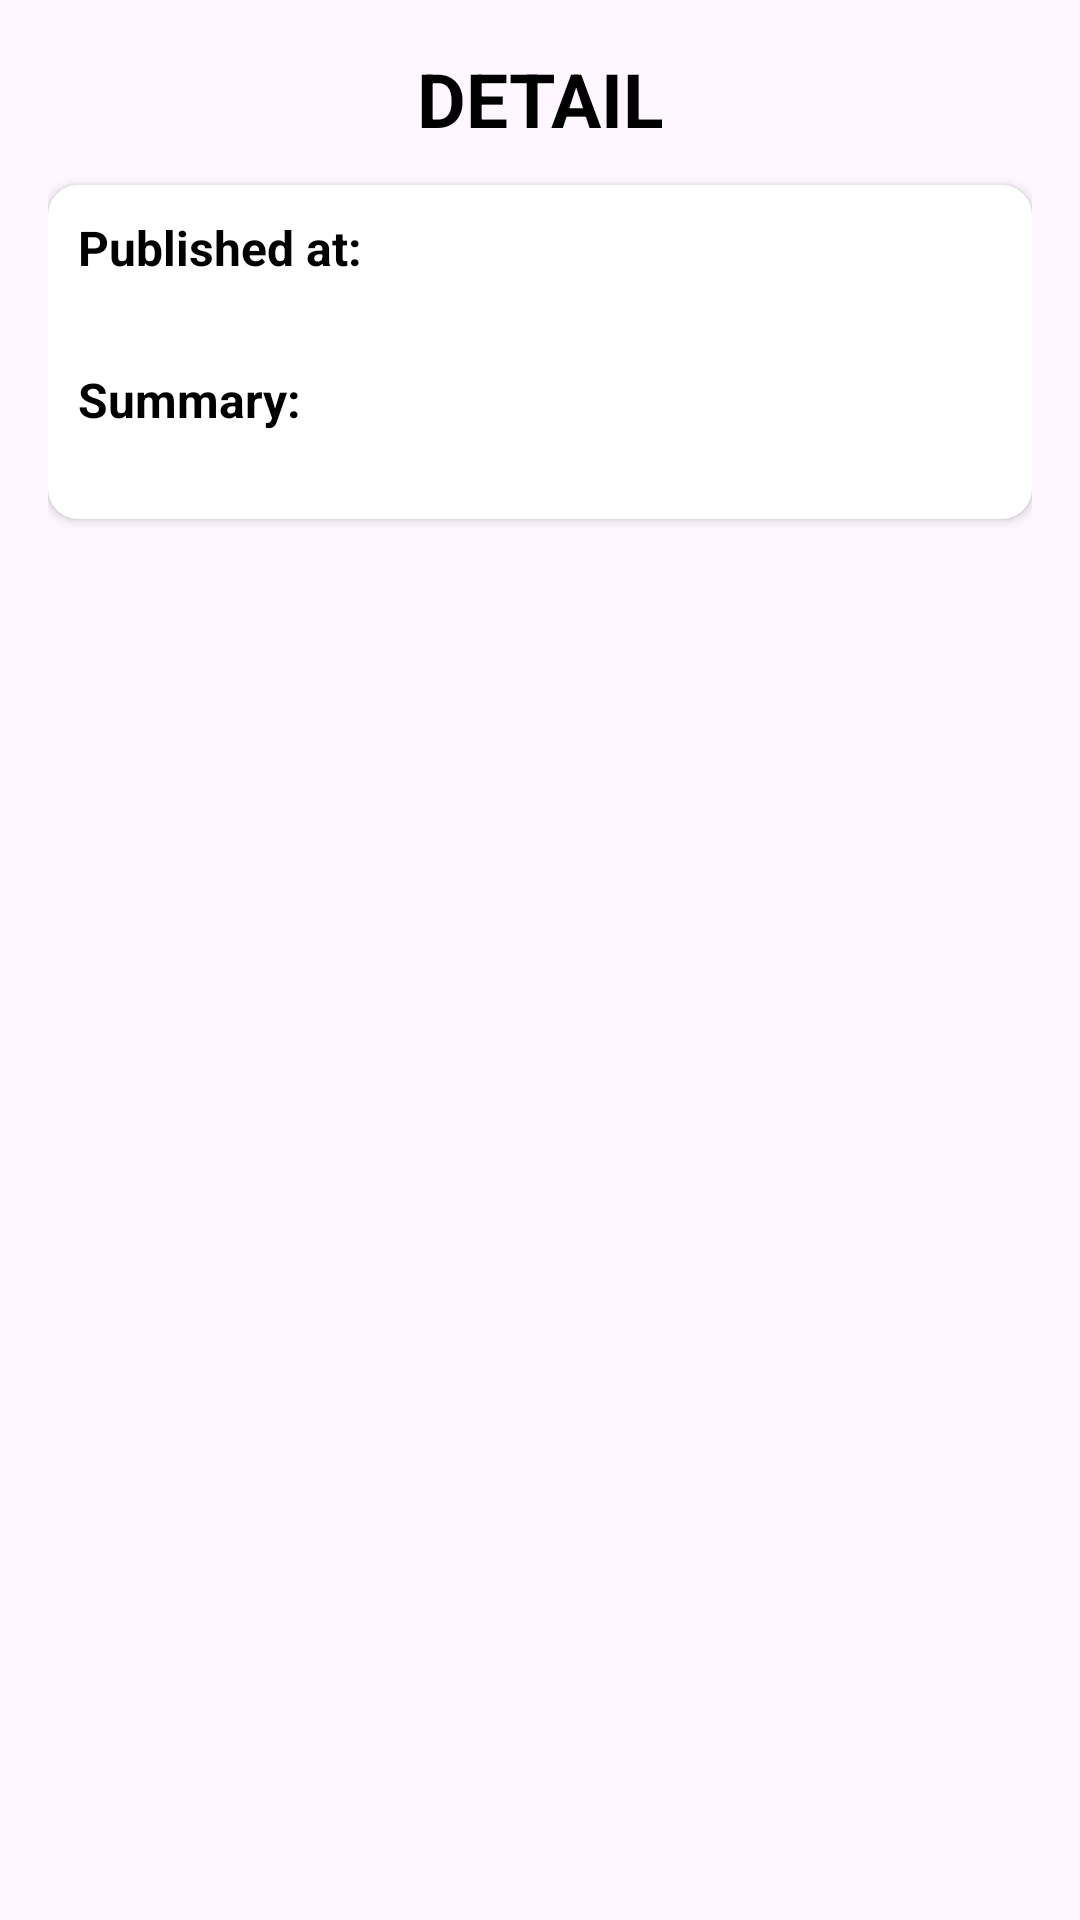

Produce the Android XML layout that renders to this screen, including the resource entries it uses.
<!-- AndroidManifest.xml: application theme Theme.ProjectProdia -->
<!-- res/layout/activity_article_detail.xml -->
<?xml version="1.0" encoding="utf-8"?>
<RelativeLayout xmlns:android="http://schemas.android.com/apk/res/android"
    android:layout_width="match_parent"
    android:layout_height="match_parent"
    xmlns:app="http://schemas.android.com/apk/res-auto"
    android:padding="16dp">

    <TextView
        android:id="@+id/tvDetail"
        android:text="DETAIL"
        android:gravity="center_horizontal"
        android:textStyle="bold"
        android:layout_width="match_parent"
        android:layout_height="wrap_content"
        android:textSize="25dp"
        android:textColor="@android:color/black" />

    <androidx.cardview.widget.CardView
        android:layout_width="match_parent"
        android:layout_height="wrap_content"
        android:elevation="20dp"
        android:layout_marginVertical="12dp"
        app:cardCornerRadius="10dp"
        android:layout_below="@+id/tvDetail">
        <LinearLayout
            android:layout_width="match_parent"
            android:layout_height="wrap_content"
            android:orientation="vertical"
            android:layout_margin="10dp"
            >
            <TextView
                android:layout_width="wrap_content"
                android:textStyle="bold"
                android:layout_height="wrap_content"
                android:text="Published at:"
                android:textSize="16dp"
                android:textColor="@android:color/black" />

            <TextView
                android:id="@+id/tv_published_at"
                android:layout_width="wrap_content"
                android:layout_height="wrap_content"
                android:textSize="14dp"
                android:textColor="@android:color/black" />

            <TextView
                android:layout_width="wrap_content"
                android:textStyle="bold"
                android:layout_marginTop="10dp"
                android:layout_height="wrap_content"
                android:text="Summary:"
                android:textSize="16dp"
                android:textColor="@android:color/black" />

            <TextView
                android:id="@+id/tv_summary"
                android:layout_width="wrap_content"
                android:layout_height="wrap_content"
                android:layout_below="@id/tv_published_at"
                android:textSize="14dp"
                android:textColor="@android:color/black" />
        </LinearLayout>
    </androidx.cardview.widget.CardView>
</RelativeLayout>
<!-- resources referenced by this layout -->
<resources>
  <style name="Theme.ProjectProdia" parent="Base.Theme.ProjectProdia" />
  <style name="Base.Theme.ProjectProdia" parent="Theme.Material3.DayNight.NoActionBar">
          
          
      </style>
</resources>
